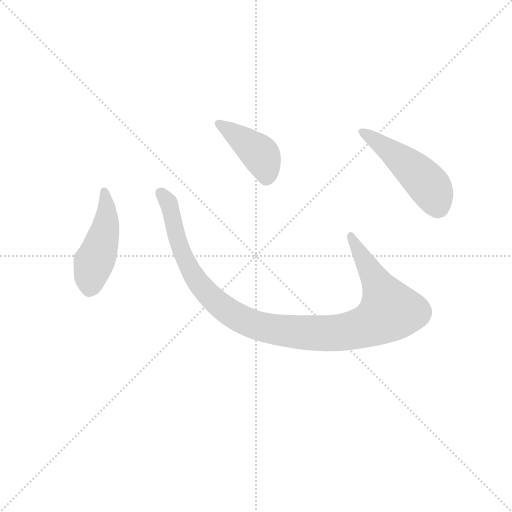
t = 0.00 s
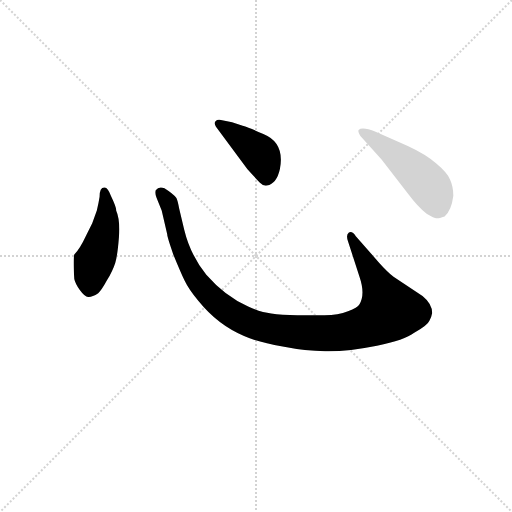
t = 2.39 s
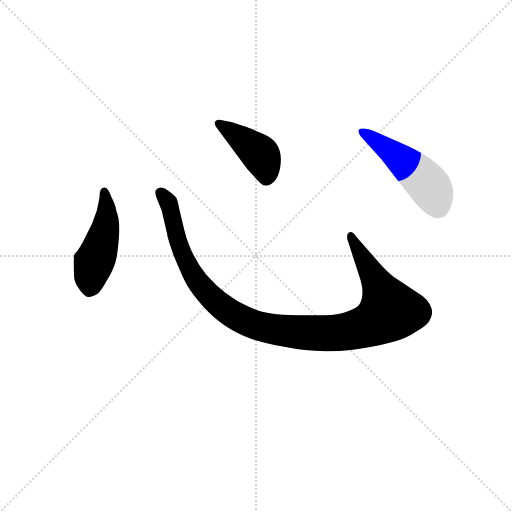
t = 2.56 s
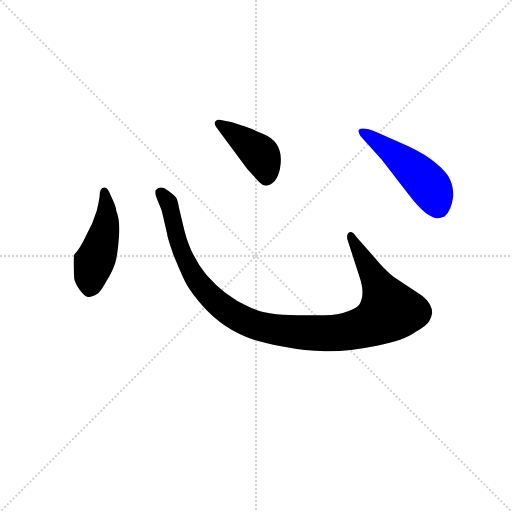
t = 2.73 s
t = 2.89 s: frame unchanged from t = 2.73 s, image omitted
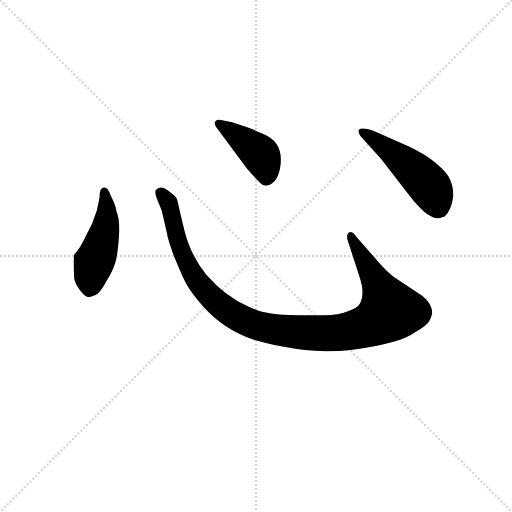
t = 3.55 s

The animated SVG that drew these frames (rendered in a browser with its animation timeline set to each time). Animation: 4 CSS @keyframes rules; one cycle of 3.55 s.

<svg version="1.1" viewBox="0 0 1024 1024" xmlns="http://www.w3.org/2000/svg">
  <g stroke="lightgray" stroke-dasharray="1,1" stroke-width="1" transform="scale(4, 4)">
    <line x1="0" y1="0" x2="256" y2="256"></line>
    <line x1="256" y1="0" x2="0" y2="256"></line>
    <line x1="128" y1="0" x2="128" y2="256"></line>
    <line x1="0" y1="128" x2="256" y2="128"></line>
  </g>
<g transform="scale(0.92, -0.92) translate(60, -900)">
   <style type="text/css">
    @keyframes keyframes0 {
      from {
       stroke: blue;
       stroke-dashoffset: 474;
       stroke-width: 128;
       }
       61% {
       animation-timing-function: step-end;
       stroke: blue;
       stroke-dashoffset: 0;
       stroke-width: 128;
       }
       to {
       stroke: black;
       stroke-width: 1024;
       }
       }
       #make-me-a-hanzi-animation-0 {
         animation: keyframes0 0.635742s both;
         animation-delay: 0.000000s;
         animation-timing-function: linear;
       }
    @keyframes keyframes1 {
      from {
       stroke: blue;
       stroke-dashoffset: 1118;
       stroke-width: 128;
       }
       78% {
       animation-timing-function: step-end;
       stroke: blue;
       stroke-dashoffset: 0;
       stroke-width: 128;
       }
       to {
       stroke: black;
       stroke-width: 1024;
       }
       }
       #make-me-a-hanzi-animation-1 {
         animation: keyframes1 1.159831s both;
         animation-delay: 0.635742s;
         animation-timing-function: linear;
       }
    @keyframes keyframes2 {
      from {
       stroke: blue;
       stroke-dashoffset: 422;
       stroke-width: 128;
       }
       58% {
       animation-timing-function: step-end;
       stroke: blue;
       stroke-dashoffset: 0;
       stroke-width: 128;
       }
       to {
       stroke: black;
       stroke-width: 1024;
       }
       }
       #make-me-a-hanzi-animation-2 {
         animation: keyframes2 0.593424s both;
         animation-delay: 1.795573s;
         animation-timing-function: linear;
       }
    @keyframes keyframes3 {
      from {
       stroke: blue;
       stroke-dashoffset: 501;
       stroke-width: 128;
       }
       62% {
       animation-timing-function: step-end;
       stroke: blue;
       stroke-dashoffset: 0;
       stroke-width: 128;
       }
       to {
       stroke: black;
       stroke-width: 1024;
       }
       }
       #make-me-a-hanzi-animation-3 {
         animation: keyframes3 0.657715s both;
         animation-delay: 2.388997s;
         animation-timing-function: linear;
       }
</style>
<path d="M 156.5 472.5 Q 154.5 459.5 150.5 442.5 L 140.5 414.5 L 127.5 388.5 Q 113.5 358.5 101.5 346.5 Q 98.5 336.5 101.5 293.5 Q 103.5 283.5 113.5 269.5 Q 124.5 254.5 131.5 254.5 Q 139.5 253.5 153.5 262.5 Q 160.5 268.5 172.5 290.5 Q 185.5 312.5 190.5 328.5 Q 195.5 344.5 198.5 383.5 Q 201.5 422.5 192.5 442.5 Q 193.5 448.5 181.5 473.5 Q 174.5 492.5 167.5 492.5 Q 156.5 493.5 156.5 472.5 Z" fill="lightgray"></path> 
<path d="M 764.5 328.5 L 713.5 386.5 Q 705.5 398.5 698.5 394.5 Q 691.5 389.5 696.5 375.5 L 721.5 298.5 Q 734.5 260.5 721.5 238.5 Q 717.5 230.5 696.5 223.5 Q 675.5 215.5 645.5 214.5 L 586.5 214.5 Q 551.5 215.5 529.5 218.5 Q 507.5 220.5 479.5 233.5 Q 429.5 255.5 388.5 302.5 Q 353.5 346.5 340.5 400.5 L 329.5 446.5 Q 326.5 463.5 323.5 469.5 Q 316.5 478.5 297.5 490.5 Q 285.5 495.5 278.5 486.5 Q 276.5 478.5 280.5 469.5 L 291.5 442.5 L 303.5 390.5 Q 303.5 384.5 316.5 347.5 Q 332.5 308.5 341.5 289.5 Q 350.5 270.5 371.5 245.5 Q 413.5 193.5 470.5 169.5 Q 499.5 156.5 554.5 146.5 Q 609.5 135.5 654.5 136.5 Q 699.5 136.5 759.5 148.5 Q 819.5 160.5 840.5 176.5 Q 869.5 192.5 873.5 202.5 Q 878.5 212.5 879.5 219.5 Q 879.5 239.5 858.5 256.5 L 795.5 298.5 Q 783.5 307.5 764.5 328.5 Z" fill="lightgray"></path> 
<path d="M 409.5 624.5 L 477.5 532.5 Q 496.5 511.5 504.5 503.5 Q 513.5 494.5 520.5 496.5 Q 541.5 500.5 548.5 532.5 Q 559.5 589.5 512.5 608.5 Q 482.5 622.5 467.5 626.5 L 444.5 634.5 L 417.5 639.5 Q 412.5 640.5 408.5 636.5 Q 404.5 632.5 409.5 624.5 Z" fill="lightgray"></path> 
<path d="M 769.5 553.5 L 827.5 478.5 Q 848.5 450.5 867.5 435.5 Q 884.5 425.5 888.5 425.5 Q 892.5 424.5 906.5 429.5 Q 921.5 442.5 925.5 474.5 Q 925.5 494.5 918.5 509.5 Q 912.5 524.5 888.5 544.5 Q 865.5 564.5 826.5 582.5 L 756.5 613.5 Q 727.5 625.5 719.5 617.5 Q 717.5 614.5 723.5 604.5 L 769.5 553.5 Z" fill="lightgray"></path> 
      <clipPath id="make-me-a-hanzi-clip-0">
      <path d="M 156.5 472.5 Q 154.5 459.5 150.5 442.5 L 140.5 414.5 L 127.5 388.5 Q 113.5 358.5 101.5 346.5 Q 98.5 336.5 101.5 293.5 Q 103.5 283.5 113.5 269.5 Q 124.5 254.5 131.5 254.5 Q 139.5 253.5 153.5 262.5 Q 160.5 268.5 172.5 290.5 Q 185.5 312.5 190.5 328.5 Q 195.5 344.5 198.5 383.5 Q 201.5 422.5 192.5 442.5 Q 193.5 448.5 181.5 473.5 Q 174.5 492.5 167.5 492.5 Q 156.5 493.5 156.5 472.5 Z" fill="lightgray"></path>
      </clipPath>
      <path clip-path="url(#make-me-a-hanzi-clip-0)" d="M 166.5 483.5 L 171.5 420.5 L 137.5 305.5 L 133.5 270.5 " fill="none" id="make-me-a-hanzi-animation-0" stroke-dasharray="346 692" stroke-linecap="round"></path>

      <clipPath id="make-me-a-hanzi-clip-1">
      <path d="M 764.5 328.5 L 713.5 386.5 Q 705.5 398.5 698.5 394.5 Q 691.5 389.5 696.5 375.5 L 721.5 298.5 Q 734.5 260.5 721.5 238.5 Q 717.5 230.5 696.5 223.5 Q 675.5 215.5 645.5 214.5 L 586.5 214.5 Q 551.5 215.5 529.5 218.5 Q 507.5 220.5 479.5 233.5 Q 429.5 255.5 388.5 302.5 Q 353.5 346.5 340.5 400.5 L 329.5 446.5 Q 326.5 463.5 323.5 469.5 Q 316.5 478.5 297.5 490.5 Q 285.5 495.5 278.5 486.5 Q 276.5 478.5 280.5 469.5 L 291.5 442.5 L 303.5 390.5 Q 303.5 384.5 316.5 347.5 Q 332.5 308.5 341.5 289.5 Q 350.5 270.5 371.5 245.5 Q 413.5 193.5 470.5 169.5 Q 499.5 156.5 554.5 146.5 Q 609.5 135.5 654.5 136.5 Q 699.5 136.5 759.5 148.5 Q 819.5 160.5 840.5 176.5 Q 869.5 192.5 873.5 202.5 Q 878.5 212.5 879.5 219.5 Q 879.5 239.5 858.5 256.5 L 795.5 298.5 Q 783.5 307.5 764.5 328.5 Z" fill="lightgray"></path>
      </clipPath>
      <path clip-path="url(#make-me-a-hanzi-clip-1)" d="M 287.5 481.5 L 309.5 449.5 L 329.5 363.5 L 369.5 286.5 L 440.5 219.5 L 476.5 200.5 L 521.5 186.5 L 597.5 176.5 L 688.5 178.5 L 742.5 192.5 L 787.5 224.5 L 702.5 387.5 " fill="none" id="make-me-a-hanzi-animation-1" stroke-dasharray="990 1980" stroke-linecap="round"></path>

      <clipPath id="make-me-a-hanzi-clip-2">
      <path d="M 409.5 624.5 L 477.5 532.5 Q 496.5 511.5 504.5 503.5 Q 513.5 494.5 520.5 496.5 Q 541.5 500.5 548.5 532.5 Q 559.5 589.5 512.5 608.5 Q 482.5 622.5 467.5 626.5 L 444.5 634.5 L 417.5 639.5 Q 412.5 640.5 408.5 636.5 Q 404.5 632.5 409.5 624.5 Z" fill="lightgray"></path>
      </clipPath>
      <path clip-path="url(#make-me-a-hanzi-clip-2)" d="M 415.5 631.5 L 504.5 565.5 L 518.5 532.5 L 518.5 513.5 " fill="none" id="make-me-a-hanzi-animation-2" stroke-dasharray="294 588" stroke-linecap="round"></path>

      <clipPath id="make-me-a-hanzi-clip-3">
      <path d="M 769.5 553.5 L 827.5 478.5 Q 848.5 450.5 867.5 435.5 Q 884.5 425.5 888.5 425.5 Q 892.5 424.5 906.5 429.5 Q 921.5 442.5 925.5 474.5 Q 925.5 494.5 918.5 509.5 Q 912.5 524.5 888.5 544.5 Q 865.5 564.5 826.5 582.5 L 756.5 613.5 Q 727.5 625.5 719.5 617.5 Q 717.5 614.5 723.5 604.5 L 769.5 553.5 Z" fill="lightgray"></path>
      </clipPath>
      <path clip-path="url(#make-me-a-hanzi-clip-3)" d="M 726.5 612.5 L 806.5 557.5 L 865.5 504.5 L 880.5 484.5 L 890.5 442.5 " fill="none" id="make-me-a-hanzi-animation-3" stroke-dasharray="373 746" stroke-linecap="round"></path>

</g>
</svg>
